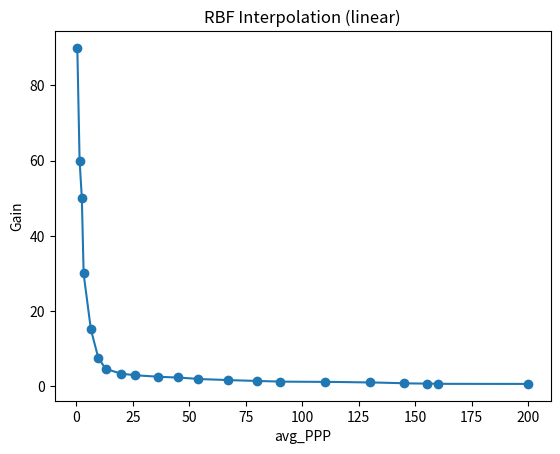

Generate this figure with matplotlib:
#!/usr/bin/env python3
import numpy as np
import matplotlib.pyplot as plt
from scipy.interpolate import Rbf

# Original data
data = np.array([
    [0.5, 90], [1.5, 60], [2.5, 50], [3.25, 30], [6.5, 15], [9.75, 7.5],
    [13, 4.5], [20, 3.2], [26, 2.8], [36, 2.4], [45, 2.2], [54, 1.8],
    [67, 1.5], [80, 1.3], [90, 1.1], [110, 1.05], [130, 0.9],
    [145, 0.65], [155, 0.56], [160, 0.51], [200, 0.4881704]
])

x = data[:, 0]
y = data[:, 1]

# Fit RBF
rbf = Rbf(x, y, function='linear')

# Dense x for plotting
x_dense = np.linspace(x.min(), x.max(), 1000)
y_dense = rbf(x_dense)

# Plot
plt.figure()
plt.plot(x_dense, y_dense)
plt.scatter(x, y)
plt.xlabel("avg_PPP")
plt.ylabel("Gain")
plt.title("RBF Interpolation (linear)")
plt.show()

